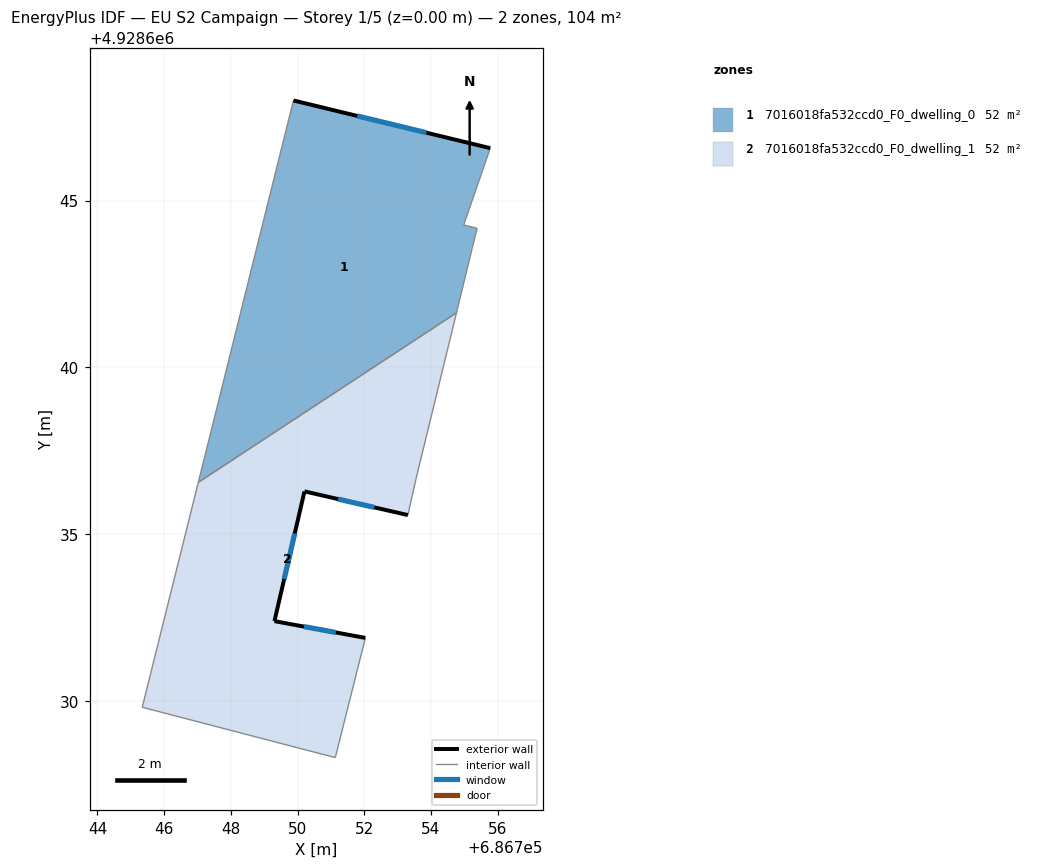
=== STOREY PLAN SPEC (per zone: floor XY polygon, exterior-wall plan segments, windows/doors) ===
zone 1: 7016018fa532ccd0_F0_dwelling_0  (52.1 m²)
  floor: (686755.78, 4928646.57) (686754.98, 4928644.27) (686755.38, 4928644.17) (686754.77, 4928641.64) (686747.03, 4928636.55) (686749.88, 4928648.00)
  exterior wall: (686755.78, 4928646.57) – (686749.88, 4928648.00)  [6.1 m]
    window: (686753.87, 4928647.04) – (686751.79, 4928647.54)  [2.3 m²]
  interior walls: 5
zone 2: 7016018fa532ccd0_F0_dwelling_1  (52.1 m²)
  floor: (686754.77, 4928641.64) (686753.55, 4928636.64) (686753.31, 4928635.57) (686750.21, 4928636.28) (686749.31, 4928632.39) (686752.03, 4928631.89) (686751.13, 4928628.30) (686745.34, 4928629.81) (686747.03, 4928636.55)
  exterior wall: (686749.31, 4928632.39) – (686750.21, 4928636.28)  [4.0 m]
    window: (686749.60, 4928633.65) – (686749.92, 4928635.02)  [1.5 m²]
  exterior wall: (686752.03, 4928631.89) – (686749.31, 4928632.39)  [2.8 m]
    window: (686751.15, 4928632.05) – (686750.19, 4928632.23)  [1.0 m²]
  exterior wall: (686750.21, 4928636.28) – (686753.31, 4928635.57)  [3.2 m]
    window: (686751.21, 4928636.05) – (686752.30, 4928635.80)  [1.2 m²]
  interior walls: 6

=== DERIVED (storey summary) ===
Building: EU S2 Campaign
Storey: 1 of 5  (floor level z = 0.00 m)
Storey gross floor area: 104.2 m²
Zones on this storey: 2
  - 7016018fa532ccd0_F0_dwelling_0: floor 52.1 m²; exterior wall 6.1 m (18.2 m²); 1 window(s) 2.3 m²; WWR 12.4%
  - 7016018fa532ccd0_F0_dwelling_1: floor 52.1 m²; exterior wall 9.9 m (29.8 m²); 3 window(s) 3.7 m²; WWR 12.4%
Zone adjacency (shared interzone walls):
  - 7016018fa532ccd0_F0_dwelling_0 ↔ 7016018fa532ccd0_F0_dwelling_1